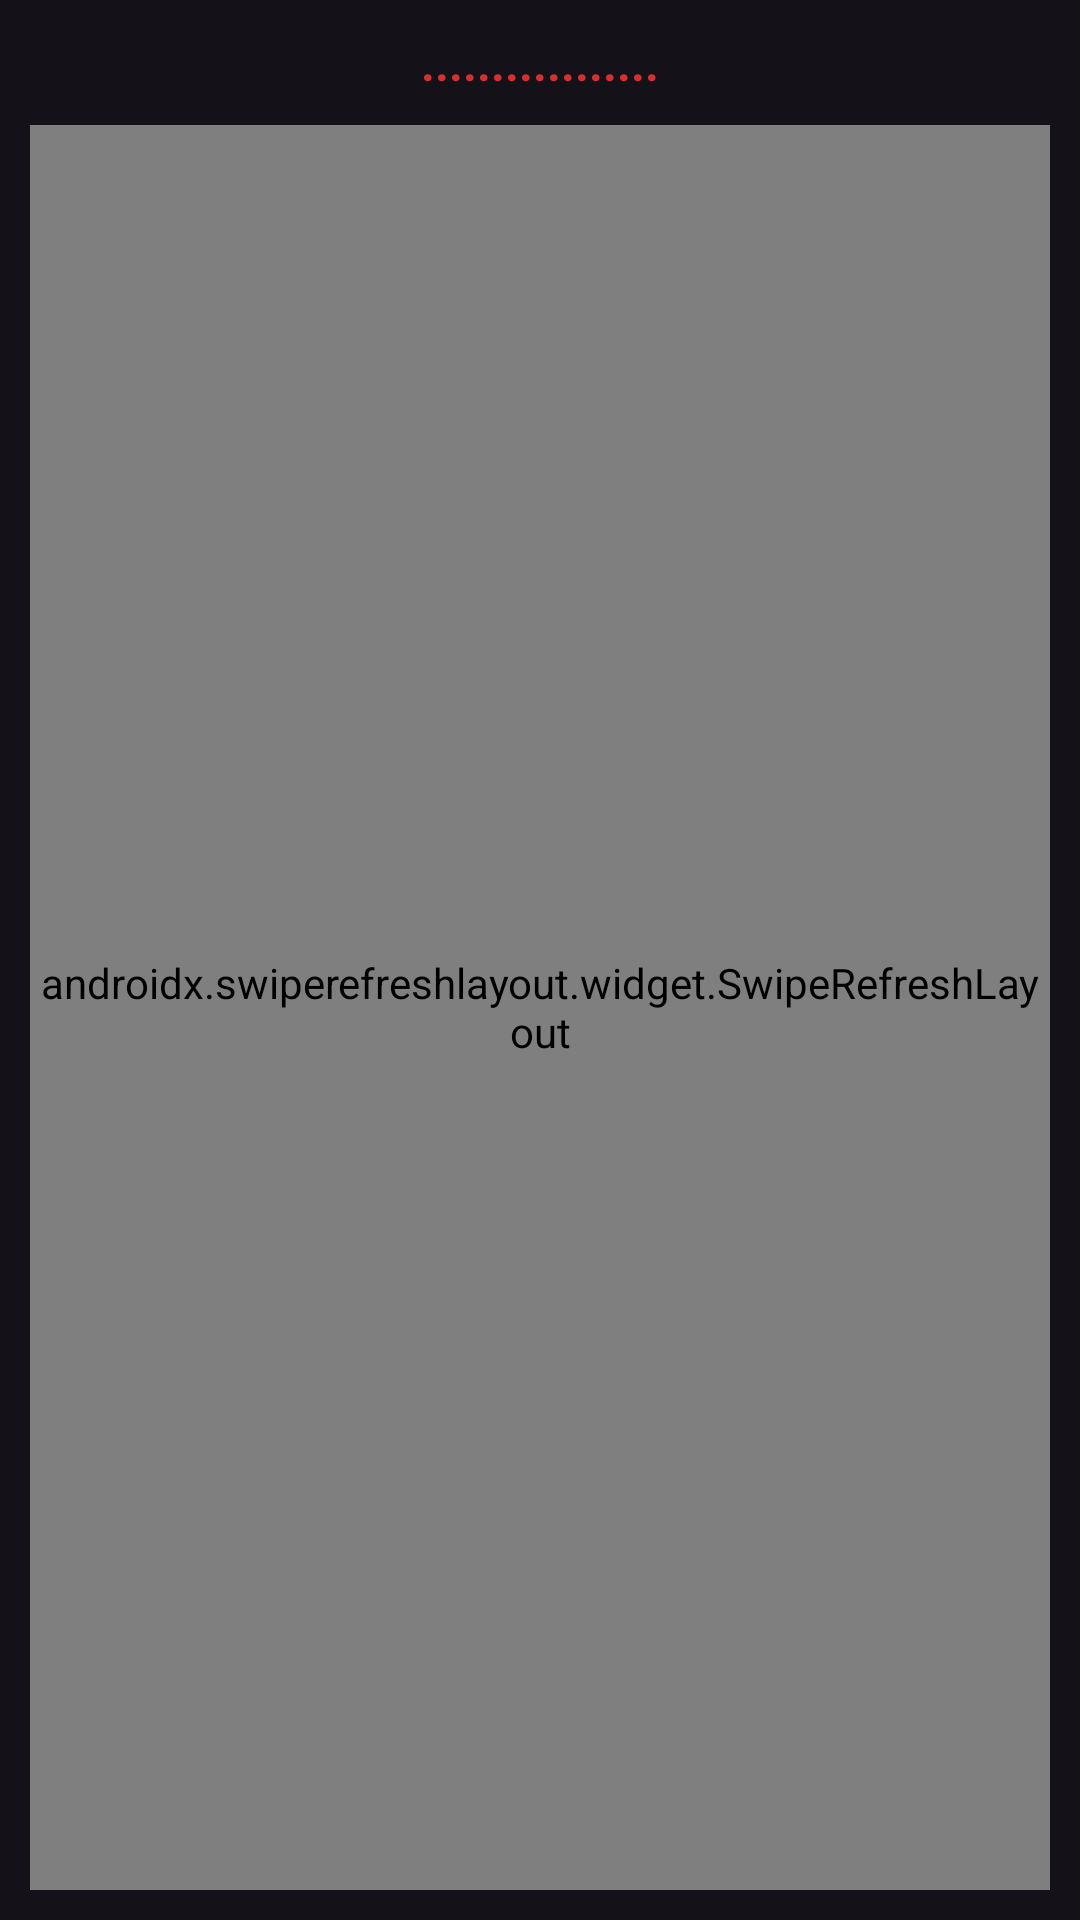

The Android layout XML behind this screen, and the referenced resources:
<!-- AndroidManifest.xml: application theme Theme.MovieApp -->
<!-- res/layout/fragment_movie.xml -->
<?xml version="1.0" encoding="utf-8"?>
<androidx.constraintlayout.widget.ConstraintLayout xmlns:android="http://schemas.android.com/apk/res/android"
    xmlns:app="http://schemas.android.com/apk/res-auto"
    android:layout_width="match_parent"
    android:layout_height="match_parent"
    xmlns:tools="http://schemas.android.com/tools"
    tools:context=".view.MoviesFragment">

    <com.google.android.material.textview.MaterialTextView
        android:id="@+id/textGenreTitle"
        android:layout_width="0dp"
        android:layout_height="wrap_content"
        android:gravity="center"
        android:textStyle="bold"
        android:textSize="@dimen/text_label"
        android:textColor="@color/colorPrimary"
        android:layout_margin="@dimen/item_margin"
        android:text="@string/request_none_data"
        app:layout_constraintEnd_toEndOf="parent"
        app:layout_constraintStart_toStartOf="parent"
        app:layout_constraintTop_toTopOf="parent" />

    <androidx.swiperefreshlayout.widget.SwipeRefreshLayout
        android:id="@+id/swipeRefresh"
        android:layout_width="0dp"
        android:layout_height="0dp"
        android:layout_margin="@dimen/item_margin"
        app:layout_constraintBottom_toTopOf="@+id/progressBar"
        app:layout_constraintEnd_toEndOf="parent"
        app:layout_constraintStart_toStartOf="parent"
        app:layout_constraintTop_toBottomOf="@+id/textGenreTitle">

        <androidx.recyclerview.widget.RecyclerView
            android:id="@+id/rvMovie"
            android:layout_width="match_parent"
            android:layout_height="match_parent" />

    </androidx.swiperefreshlayout.widget.SwipeRefreshLayout>

    <com.google.android.material.textview.MaterialTextView
        android:id="@+id/textMessageNoData"
        android:layout_width="0dp"
        android:layout_height="wrap_content"
        android:gravity="center"
        android:text="@string/message_if_not_data"
        android:visibility="gone"
        app:layout_constraintBottom_toBottomOf="parent"
        app:layout_constraintEnd_toEndOf="parent"
        app:layout_constraintStart_toStartOf="parent"
        app:layout_constraintTop_toTopOf="parent" />

    <ProgressBar
        android:id="@+id/progressBar"
        style="?android:attr/progressBarStyle"
        android:layout_width="wrap_content"
        android:layout_height="wrap_content"
        android:layout_margin="@dimen/secondary_margin"
        android:visibility="gone"
        app:layout_constraintBottom_toBottomOf="parent"
        app:layout_constraintEnd_toEndOf="parent"
        app:layout_constraintStart_toStartOf="parent" />

</androidx.constraintlayout.widget.ConstraintLayout>
<!-- resources referenced by this layout -->
<resources>
  <color name="colorPrimary">#D62F2F</color>
  <dimen name="item_margin">10dp</dimen>
  <dimen name="secondary_margin">16dp</dimen>
  <dimen name="text_label">16sp</dimen>
  <string name="message_if_not_data">No data</string>
  <string name="request_none_data">.................</string>
  <style name="Theme.MovieApp" parent="Base.Theme.MovieApp" />
  <style name="Base.Theme.MovieApp" parent="Theme.Material3.Dark.NoActionBar">
          
          <item name="colorPrimary">@color/colorPrimary</item>
          <item name="colorPrimaryDark">@color/colorSurface</item>
          <item name="colorAccent">@color/colorAccent</item>
      </style>
  <color name="colorSurface">#ff1c1b1f</color>
  <color name="colorAccent">#D62F2F</color>
</resources>
